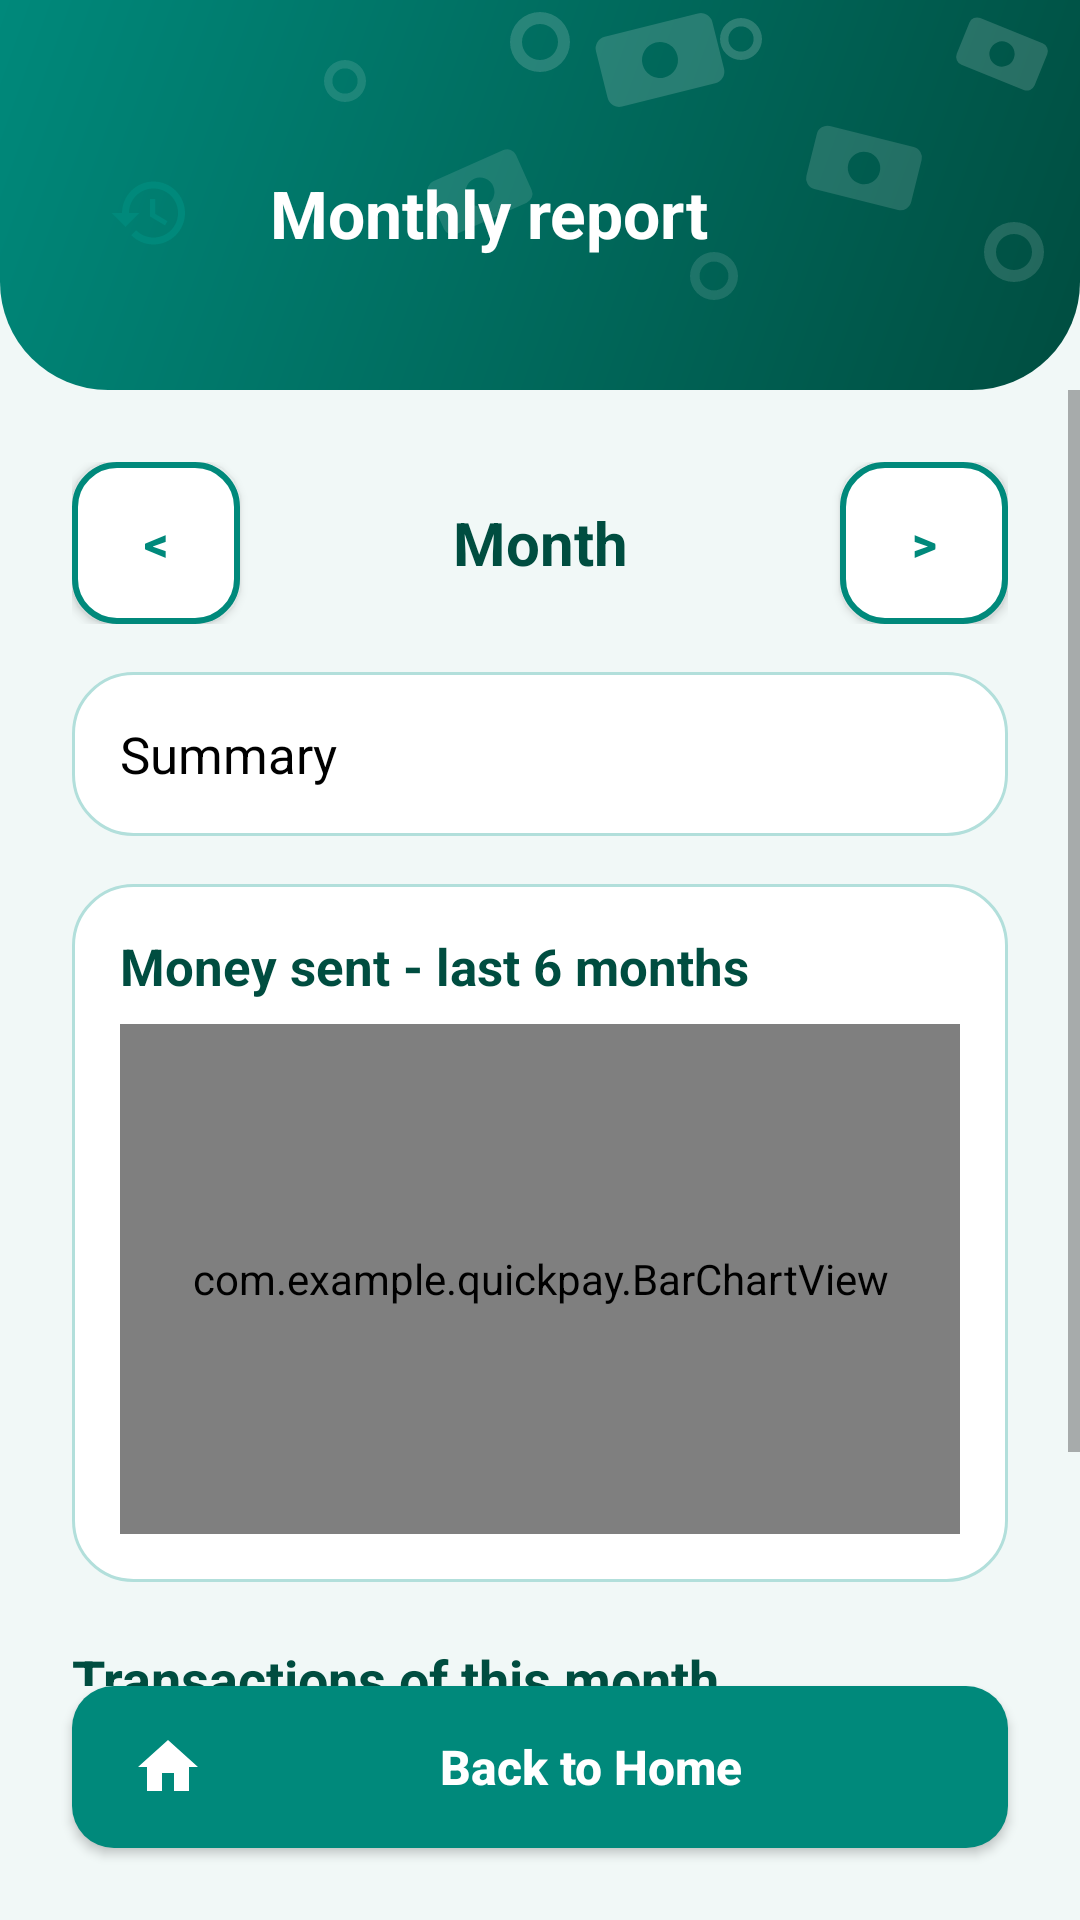

Write the Android layout XML for this screen, with the resource values it uses.
<!-- AndroidManifest.xml: application theme Theme.QuickPay -->
<!-- res/layout/activity_report.xml -->
<?xml version="1.0" encoding="utf-8"?>
<LinearLayout xmlns:android="http://schemas.android.com/apk/res/android"
    android:layout_width="match_parent"
    android:layout_height="match_parent"
    android:orientation="vertical"
    android:background="@color/pay_bg">

    <LinearLayout
        android:layout_width="match_parent"
        android:layout_height="wrap_content"
        android:gravity="center_vertical"
        android:orientation="horizontal"
        android:paddingStart="24dp"
        android:paddingTop="40dp"
        android:paddingEnd="24dp"
        android:paddingBottom="28dp"
        android:background="@drawable/bg_header">

        <ImageView
            android:layout_width="52dp"
            android:layout_height="52dp"
            android:background="@drawable/bg_circle_white"
            android:contentDescription="@string/cd_report"
            android:padding="12dp"
            android:src="@drawable/ic_history" />

        <TextView
            android:id="@+id/textTitle"
            android:layout_width="match_parent"
            android:layout_height="wrap_content"
            android:layout_marginStart="14dp"
            android:text="@string/monthly_report"
            android:textColor="@color/white"
            android:textSize="22sp"
            android:textStyle="bold" />
    </LinearLayout>

    <ScrollView
        android:layout_width="match_parent"
        android:layout_height="0dp"
        android:layout_weight="1">

        <LinearLayout
            android:layout_width="match_parent"
            android:layout_height="wrap_content"
            android:orientation="vertical"
            android:padding="24dp">

            <LinearLayout
                android:layout_width="match_parent"
                android:layout_height="wrap_content"
                android:gravity="center_vertical"
                android:orientation="horizontal">

                <Button
                    android:id="@+id/btnPrev"
                    style="@style/PayButton.Outline"
                    android:layout_width="56dp"
                    android:layout_height="wrap_content"
                    android:paddingStart="0dp"
                    android:paddingEnd="0dp"
                    android:text="@string/nav_prev" />

                <TextView
                    android:id="@+id/textMonth"
                    android:layout_width="0dp"
                    android:layout_height="wrap_content"
                    android:layout_weight="1"
                    android:gravity="center"
                    android:text="@string/month"
                    android:textColor="@color/pay_dark"
                    android:textSize="20sp"
                    android:textStyle="bold" />

                <Button
                    android:id="@+id/btnNext"
                    style="@style/PayButton.Outline"
                    android:layout_width="56dp"
                    android:layout_height="wrap_content"
                    android:paddingStart="0dp"
                    android:paddingEnd="0dp"
                    android:text="@string/nav_next" />
            </LinearLayout>

            <TextView
                android:id="@+id/textSummary"
                android:layout_width="match_parent"
                android:layout_height="wrap_content"
                android:layout_marginTop="16dp"
                android:background="@drawable/bg_card"
                android:lineSpacingExtra="4dp"
                android:padding="16dp"
                android:text="@string/summary"
                android:textColor="@color/black"
                android:textSize="17sp" />

            <LinearLayout
                android:layout_width="match_parent"
                android:layout_height="wrap_content"
                android:layout_marginTop="16dp"
                android:orientation="vertical"
                android:padding="16dp"
                android:background="@drawable/bg_card">

                <TextView
                    android:layout_width="wrap_content"
                    android:layout_height="wrap_content"
                    android:text="@string/sent_6_months"
                    android:textColor="@color/pay_dark"
                    android:textSize="17sp"
                    android:textStyle="bold" />

                <com.example.quickpay.BarChartView
                    android:id="@+id/chartMonths"
                    android:layout_width="match_parent"
                    android:layout_height="170dp"
                    android:layout_marginTop="8dp" />
            </LinearLayout>

            <TextView
                android:layout_width="wrap_content"
                android:layout_height="wrap_content"
                android:layout_marginTop="20dp"
                android:text="@string/transactions_this_month"
                android:textColor="@color/pay_dark"
                android:textSize="18sp"
                android:textStyle="bold" />

            <TextView
                android:id="@+id/textHistory"
                android:layout_width="match_parent"
                android:layout_height="wrap_content"
                android:layout_marginTop="8dp"
                android:background="@drawable/bg_card"
                android:lineSpacingExtra="3dp"
                android:padding="16dp"
                android:text="@string/history"
                android:textColor="@color/black"
                android:textSize="16sp" />
        </LinearLayout>
    </ScrollView>

    <Button
        android:id="@+id/btnBack"
        style="@style/PayButton"
        android:layout_width="match_parent"
        android:layout_height="wrap_content"
        android:layout_marginStart="24dp"
        android:layout_marginEnd="24dp"
        android:layout_marginBottom="24dp"
        android:drawableStart="@drawable/ic_home"
        android:text="@string/back_home" />
</LinearLayout>
<!-- resources referenced by this layout -->
<resources>
  <color name="black">#FF000000</color>
  <color name="pay_bg">#F1F8F7</color>
  <color name="pay_dark">#004D40</color>
  <color name="white">#FFFFFFFF</color>
  <!-- drawable bg_card (drawable) -->
  <?xml version="1.0" encoding="utf-8"?>
  <shape xmlns:android="http://schemas.android.com/apk/res/android"
      android:shape="rectangle">
      <solid android:color="@color/white" />
      <corners android:radius="20dp" />
      <stroke
          android:width="1dp"
          android:color="@color/pay_stroke" />
  </shape>
  <!-- drawable ic_history (drawable) -->
  <?xml version="1.0" encoding="utf-8"?>
  <vector xmlns:android="http://schemas.android.com/apk/res/android"
      android:width="24dp"
      android:height="24dp"
      android:viewportWidth="24"
      android:viewportHeight="24">
      <path
          android:fillColor="@color/pay_primary"
          android:pathData="M13,3c-4.97,0 -9,4.03 -9,9L1,12l3.89,3.89 0.07,0.14L9,12L6,12c0,-3.87 3.13,-7 7,-7s7,3.13 7,7 -3.13,7 -7,7c-1.93,0 -3.68,-0.79 -4.94,-2.06l-1.42,1.42C8.27,19.99 10.51,21 13,21c4.97,0 9,-4.03 9,-9s-4.03,-9 -9,-9zM12,8v5l4.28,2.54 0.72,-1.21 -3.5,-2.08L13.5,8L12,8z" />
  </vector>
  <!-- drawable ic_home (drawable) -->
  <?xml version="1.0" encoding="utf-8"?>
  <vector xmlns:android="http://schemas.android.com/apk/res/android"
      android:width="24dp"
      android:height="24dp"
      android:viewportWidth="24"
      android:viewportHeight="24">
      <path
          android:fillColor="@color/pay_primary"
          android:pathData="M10,20v-6h4v6h5v-8h3L12,3 2,12h3v8z" />
  </vector>
  <string name="back_home">Back to Home</string>
  <string name="cd_report">Report</string>
  <string name="history">History</string>
  <string name="month">Month</string>
  <string name="monthly_report">Monthly report</string>
  <string name="nav_next">&gt;</string>
  <string name="nav_prev">&lt;</string>
  <string name="sent_6_months">Money sent - last 6 months</string>
  <string name="summary">Summary</string>
  <string name="transactions_this_month">Transactions of this month</string>
  <style name="PayButton.Outline">
          <item name="android:background">@drawable/btn_outline</item>
          <item name="android:textColor">@color/pay_primary</item>
          <item name="android:drawableTint">@color/pay_primary</item>
      </style>
  <style name="Theme.QuickPay" parent="Theme.AppCompat.Light.NoActionBar">
          <item name="colorPrimary">@color/pay_primary</item>
          <item name="colorPrimaryDark">@color/pay_dark</item>
          <item name="colorAccent">@color/pay_primary</item>
          <item name="android:statusBarColor">@color/pay_primary</item>
          <item name="android:forceDarkAllowed">false</item>
      </style>
  <color name="pay_stroke">#B2DFDB</color>
  <color name="pay_primary">#00897B</color>
  <!-- drawable btn_primary (drawable) -->
  <?xml version="1.0" encoding="utf-8"?>
  <ripple xmlns:android="http://schemas.android.com/apk/res/android"
      android:color="#44FFFFFF">
      <item>
          <shape android:shape="rectangle">
              <solid android:color="@color/pay_primary" />
              <corners android:radius="14dp" />
          </shape>
      </item>
  </ripple>
  <!-- drawable btn_outline (drawable) -->
  <?xml version="1.0" encoding="utf-8"?>
  <ripple xmlns:android="http://schemas.android.com/apk/res/android"
      android:color="#2200897B">
      <item>
          <shape android:shape="rectangle">
              <solid android:color="@color/white" />
              <corners android:radius="14dp" />
              <stroke
                  android:width="2dp"
                  android:color="@color/pay_primary" />
          </shape>
      </item>
  </ripple>
</resources>
